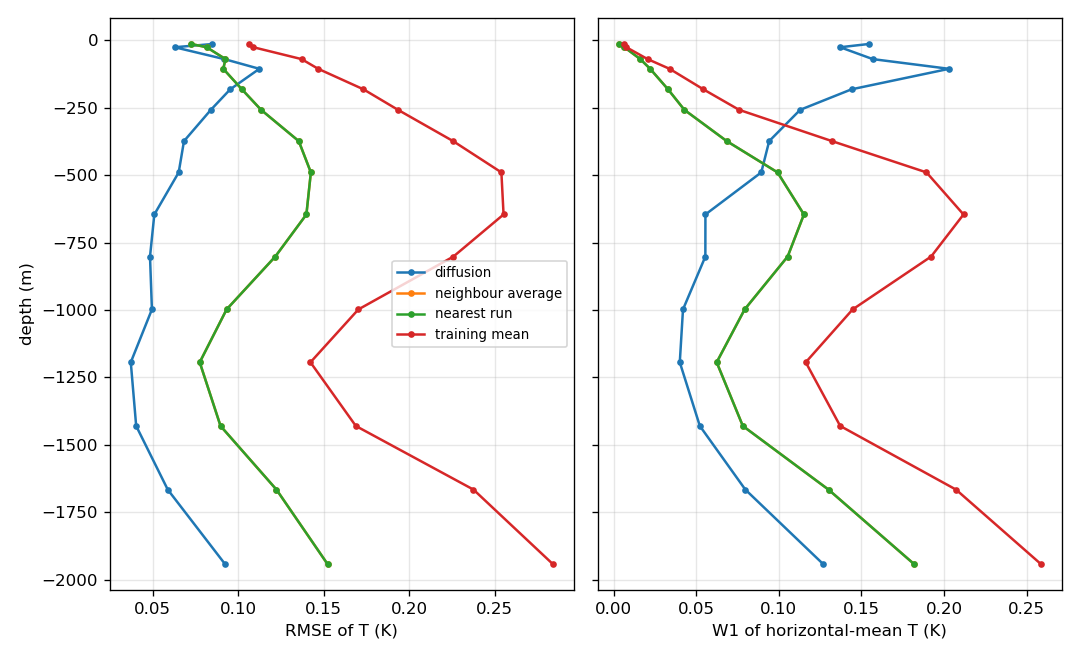

The table this chart was drawn from, first rows:
metric, method, z_m, value_K_mean_over_runs
rmse, diffusion_mean, -1942, 0.09229
rmse, diffusion_mean, -1666, 0.05882
rmse, diffusion_mean, -1430, 0.04035
rmse, diffusion_mean, -1194, 0.03720
rmse, diffusion_mean, -998, 0.04955
rmse, diffusion_mean, -802, 0.04844
rmse, diffusion_mean, -646, 0.05096
rmse, diffusion_mean, -490, 0.06521
rmse, diffusion_mean, -374, 0.06830
rmse, diffusion_mean, -258, 0.08403
rmse, diffusion_mean, -182, 0.09534
rmse, diffusion_mean, -106, 0.1124
rmse, diffusion_mean, -70, 0.09192
rmse, diffusion_mean, -26, 0.06289
rmse, diffusion_mean, -14, 0.08495
rmse, neighbour_avg, -1942, 0.1522
rmse, neighbour_avg, -1666, 0.1224
rmse, neighbour_avg, -1430, 0.08968
rmse, neighbour_avg, -1194, 0.07751
rmse, neighbour_avg, -998, 0.09322
rmse, neighbour_avg, -802, 0.1217
rmse, neighbour_avg, -646, 0.1399
rmse, neighbour_avg, -490, 0.1425
rmse, neighbour_avg, -374, 0.1354
rmse, neighbour_avg, -258, 0.1134
rmse, neighbour_avg, -182, 0.1022
rmse, neighbour_avg, -106, 0.09127
rmse, neighbour_avg, -70, 0.09258
rmse, neighbour_avg, -26, 0.08157
rmse, neighbour_avg, -14, 0.07259
rmse, nearest_train, -1942, 0.1522
rmse, nearest_train, -1666, 0.1224
rmse, nearest_train, -1430, 0.08968
rmse, nearest_train, -1194, 0.07751
rmse, nearest_train, -998, 0.09322
rmse, nearest_train, -802, 0.1217
rmse, nearest_train, -646, 0.1399
rmse, nearest_train, -490, 0.1425
rmse, nearest_train, -374, 0.1354
rmse, nearest_train, -258, 0.1134
rmse, nearest_train, -182, 0.1022
rmse, nearest_train, -106, 0.09127
rmse, nearest_train, -70, 0.09258
rmse, nearest_train, -26, 0.08157
rmse, nearest_train, -14, 0.07259
rmse, train_mean, -1942, 0.284
rmse, train_mean, -1666, 0.2376
rmse, train_mean, -1430, 0.1688
rmse, train_mean, -1194, 0.1423
rmse, train_mean, -998, 0.1703
rmse, train_mean, -802, 0.2258
rmse, train_mean, -646, 0.2552
rmse, train_mean, -490, 0.2539
rmse, train_mean, -374, 0.2257
rmse, train_mean, -258, 0.1934
rmse, train_mean, -182, 0.1732
rmse, train_mean, -106, 0.1468
rmse, train_mean, -70, 0.1371
rmse, train_mean, -26, 0.1089
rmse, train_mean, -14, 0.1063
... 60 more rows
